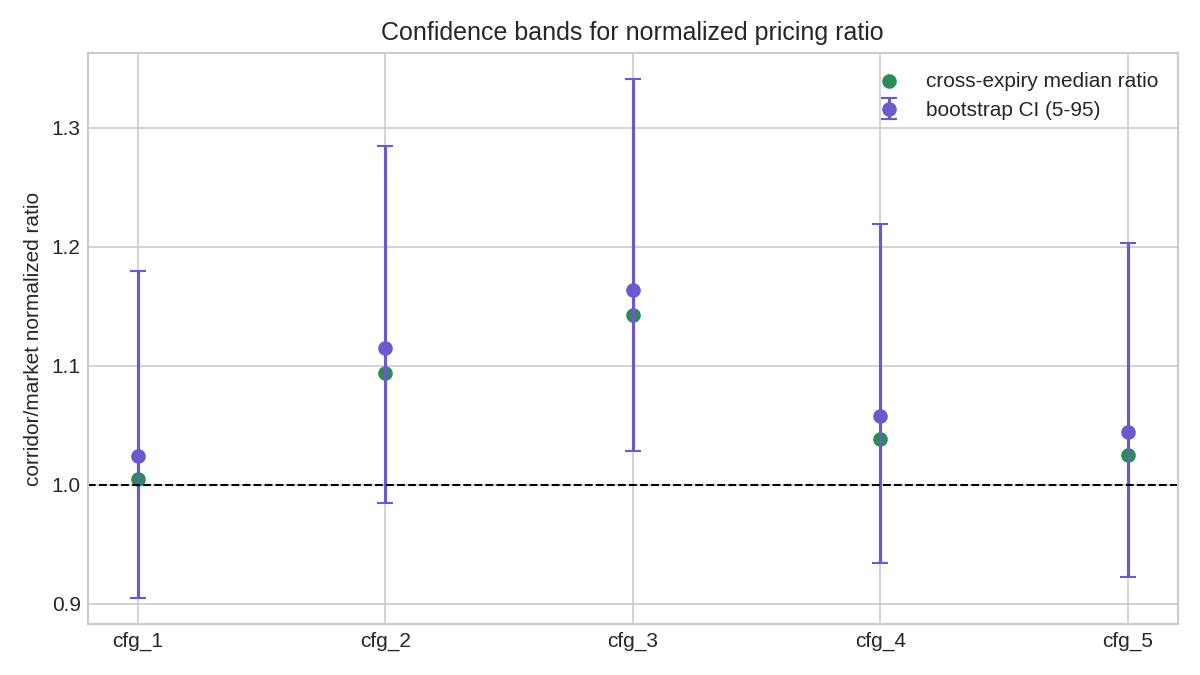

The data file committed next to this chart (first rows):
config_id, corr_per_cap, ratio_q10, ratio_q50, ratio_q90, ratio_ci5, ratio_ci50, ratio_ci95
cfg_1, 0.3016, 0.8869, 1.005, 1.223, 0.9047, 1.024, 1.18
cfg_2, 0.3282, 0.9654, 1.094, 1.331, 0.9847, 1.115, 1.284
cfg_3, 0.3427, 1.008, 1.142, 1.389, 1.028, 1.164, 1.341
cfg_4, 0.3115, 0.9162, 1.038, 1.263, 0.9346, 1.058, 1.219
cfg_5, 0.3076, 0.9046, 1.025, 1.247, 0.9227, 1.045, 1.204
